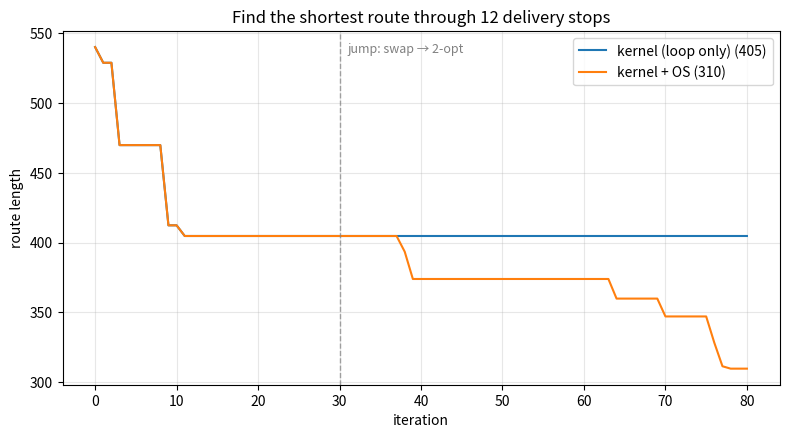

Generate this figure with matplotlib: (Note: this script raises an exception after producing the figure.)
#!/usr/bin/env python3
"""Reproduces docs/loop-vs-os.png — kernel (loop only) vs kernel + OS.

Fixed objective (route length), fixed proposal stream. The loop-only run keeps
the move class its contract started with (adjacent swap) and flattens in that
class's local optimum. The OS run hits the same wall, reads three all-rejected
runs as evidence, closes the class, and jumps to a 2-opt frame — same objective,
31% shorter route.

Stdlib + matplotlib. Deterministic: city layout is the median-gap seed from a
24-seed scan, not a cherry-picked outlier.
"""

import math
import random

R = random.Random(19)
CITIES = [(R.uniform(0, 100), R.uniform(0, 100)) for _ in range(12)]
N = len(CITIES)

TOTAL, SPLIT = 80, 30  # iterations overall; gen-1 budget spent at SPLIT


def cost(tour):
    return sum(math.dist(CITIES[tour[i]], CITIES[tour[(i + 1) % N]]) for i in range(N))


def start_tour():
    t = list(range(N))
    random.Random(99).shuffle(t)
    return t


def swap_move(rng, tour):
    i = rng.randrange(1, N - 1)
    t = tour[:]
    t[i], t[i + 1] = t[i + 1], t[i]
    return t


def twoopt_move(rng, tour):
    i = rng.randrange(1, N - 1)
    j = rng.randrange(i + 1, N)
    return tour[:i] + list(reversed(tour[i:j])) + tour[j:]


def climb(tour, move, iters, rng, hist):
    cur = cost(tour)
    for _ in range(iters):
        cand = move(rng, tour)
        v = cost(cand)
        if v < cur - 1e-9:
            tour, cur = cand, v
        hist.append(cur)
    return tour


hist_alone = [cost(start_tour())]
climb(start_tour(), swap_move, TOTAL, random.Random(3), hist_alone)

hist_os = [cost(start_tour())]
rng_b = random.Random(3)
tour_b = climb(start_tour(), swap_move, SPLIT, rng_b, hist_os)
climb(tour_b, twoopt_move, TOTAL - SPLIT, rng_b, hist_os)


def main():
    import matplotlib
    matplotlib.use("Agg")
    import matplotlib.pyplot as plt

    it = range(len(hist_alone))
    fig, ax = plt.subplots(figsize=(8, 4.5), dpi=150)

    ax.plot(it, hist_alone, label=f"kernel (loop only) ({hist_alone[-1]:.0f})")
    ax.plot(it, hist_os, label=f"kernel + OS ({hist_os[-1]:.0f})")

    ax.axvline(SPLIT, ls="--", lw=1, color="gray", alpha=0.7)
    ax.annotate("jump: swap → 2-opt", xy=(SPLIT, hist_os[0]),
                xytext=(6, -4), textcoords="offset points", fontsize=9, color="gray")

    ax.set_title("Find the shortest route through 12 delivery stops")
    ax.set_xlabel("iteration")
    ax.set_ylabel("route length")
    ax.legend()
    ax.grid(True, alpha=0.3)

    fig.tight_layout()
    out = __file__.replace(".py", ".png")
    fig.savefig(out)
    print(f"saved {out}")


if __name__ == "__main__":
    main()
